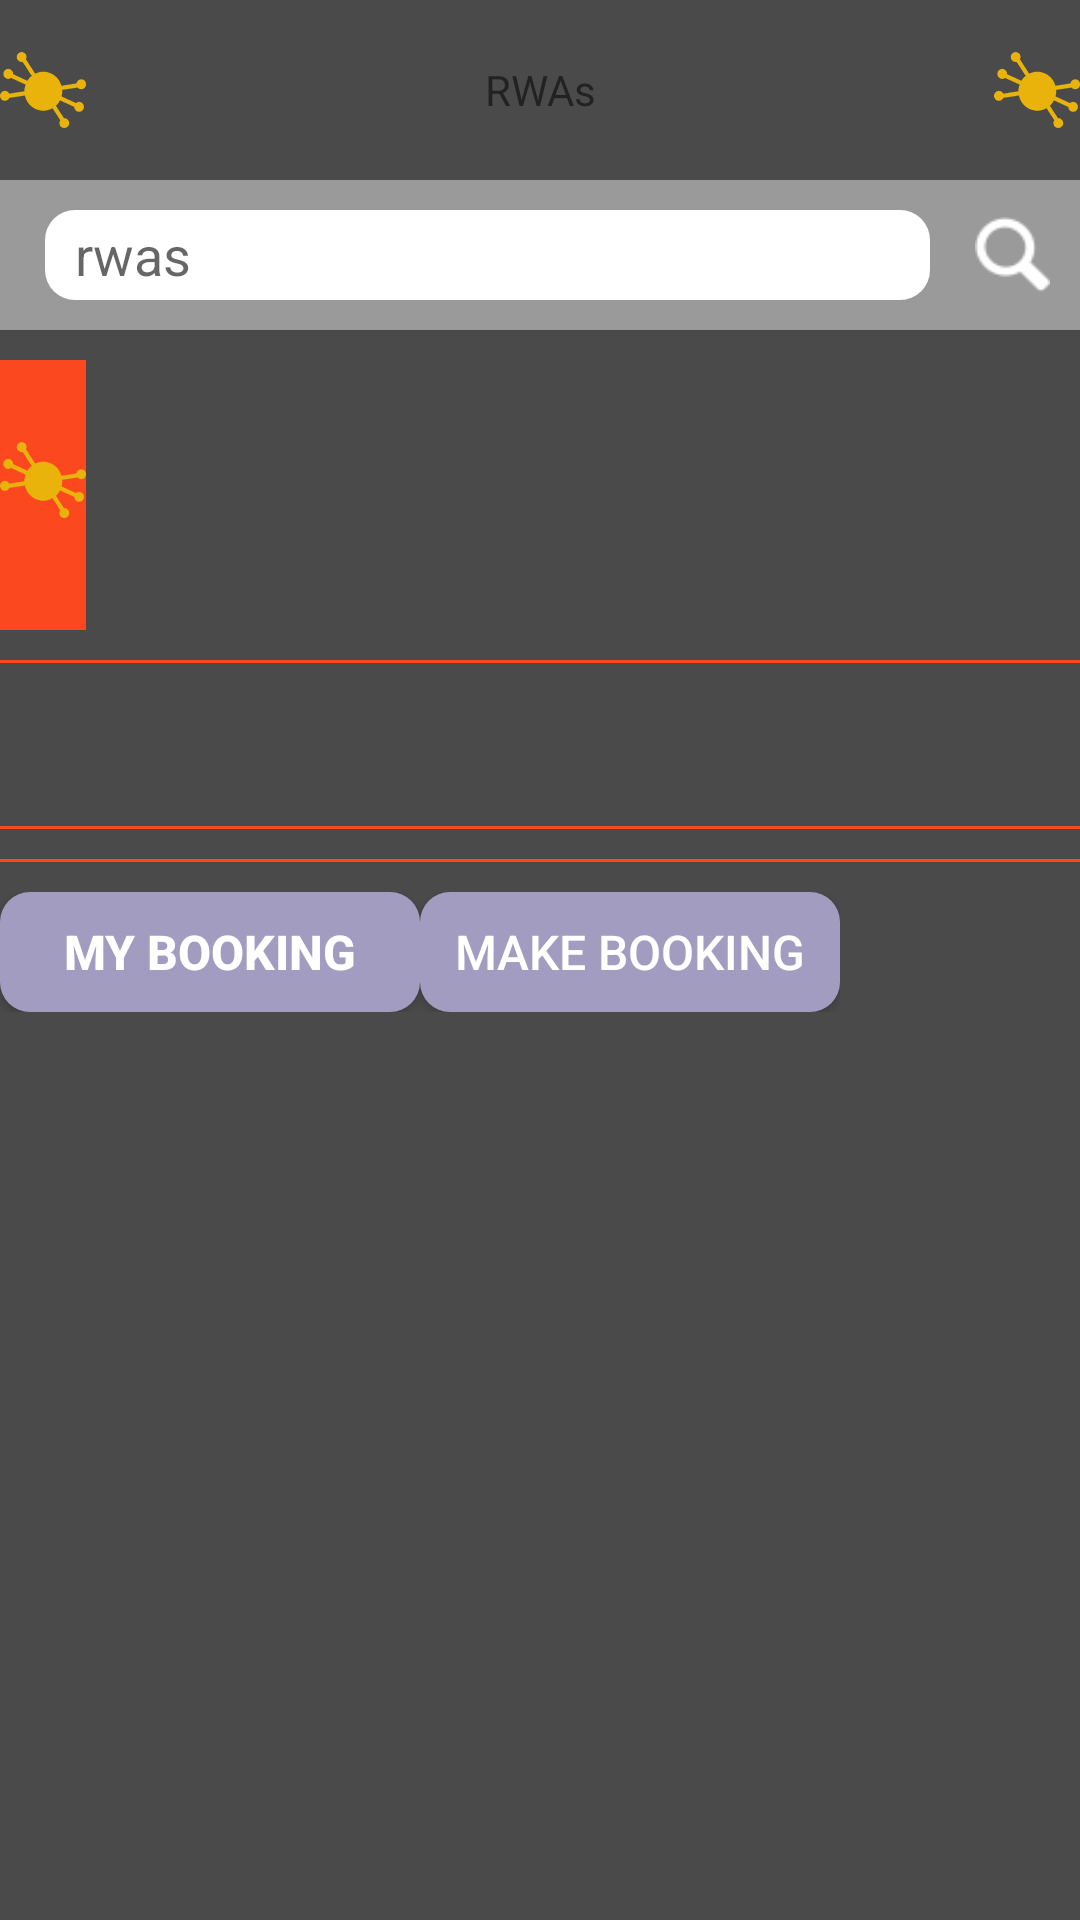

This screen was rendered from an Android layout file. Write that file and the resources it references.
<!-- AndroidManifest.xml: fallback theme Theme.MaterialComponents.DayNight.NoActionBar -->
<!-- res/layout/activity_booking_layout.xml -->
<?xml version="1.0" encoding="utf-8"?>
<LinearLayout xmlns:android="http://schemas.android.com/apk/res/android"
    android:layout_width="match_parent"
    android:layout_height="match_parent"
    android:background="@color/header_background_color"
    android:orientation="vertical" >

    <include
        android:id="@+id/include_header"
        layout="@layout/include_common_header" />

    <ScrollView
        android:layout_width="match_parent"
        android:layout_height="match_parent" >

        <LinearLayout
            android:layout_width="match_parent"
            android:layout_height="wrap_content"
            android:orientation="vertical" >

            <RelativeLayout
                android:layout_width="match_parent"
                android:layout_height="100dp" >

                <ImageView
                    android:id="@+id/iv_left"
                    android:layout_width="wrap_content"
                    android:layout_height="wrap_content"
                    android:layout_centerVertical="true"
                    android:src="@drawable/ic_launcher" />

                <LinearLayout
                    android:id="@+id/options"
                    android:layout_width="match_parent"
                    android:layout_height="match_parent"
                    android:layout_marginTop="10dp"
                    android:layout_toLeftOf="@+id/iv_right"
                    android:layout_toRightOf="@+id/iv_left"
                    android:background="@color/noticecolor"
                    android:orientation="horizontal" />

                <ImageView
                    android:id="@+id/iv_right"
                    android:layout_width="wrap_content"
                    android:layout_height="wrap_content"
                    android:layout_centerVertical="true"
                    android:src="@drawable/ic_launcher" />
            </RelativeLayout>

            <View
                android:layout_width="match_parent"
                android:layout_height="1dp"
                android:layout_marginTop="10dp"
                android:background="@color/noticecolor" />

            <TextView
                android:id="@+id/tv_noticeboard_title"
                android:layout_width="wrap_content"
                android:layout_height="wrap_content"
                android:layout_marginLeft="10dp"
                android:layout_marginTop="20dp"
                android:textColor="@color/white"
                android:textSize="@dimen/rwa_title_test_size"
                android:textStyle="bold" />

            <View
                android:layout_width="match_parent"
                android:layout_height="1dp"
                android:layout_marginTop="10dp"
                android:background="@color/noticecolor" />

            <GridView
                android:id="@+id/calendar"
                android:layout_width="fill_parent"
                android:layout_height="wrap_content"
                android:background="@null"
                android:horizontalSpacing="5dp"
                android:numColumns="7"
                android:verticalSpacing="5dp" >
            </GridView>

            <View
                android:layout_width="match_parent"
                android:layout_height="1dp"
                android:layout_marginTop="10dp"
                android:background="@color/noticecolor" />

            <ListView
                android:layout_width="match_parent"
                android:layout_height="match_parent" >
            </ListView>

            <LinearLayout
                android:layout_width="wrap_content"
                android:layout_height="wrap_content"
                android:layout_marginTop="10dp" >

                <Button
                    android:id="@+id/tv_mybooking"
                    android:layout_width="140dp"
                    android:layout_height="40dp"
                    android:background="@drawable/shape_rect_circular_grey_corner"
                    android:text="My Booking"
                    android:textColor="@color/white"
                    android:textSize="@dimen/rwa_description_test_size"
                    android:textStyle="bold" />

                <Button
                    android:id="@+id/tv_makebooking"
                    android:layout_width="140dp"
                    android:layout_height="40dp"
                    android:background="@drawable/shape_rect_circular_grey_corner"
                    android:text="Make Booking"
                    android:textColor="@color/white"
                    android:textSize="@dimen/rwa_description_test_size" />
            </LinearLayout>
        </LinearLayout>
    </ScrollView>

</LinearLayout>
<!-- res/layout/include_common_header.xml (included above) -->
<?xml version="1.0" encoding="utf-8"?>
<LinearLayout xmlns:android="http://schemas.android.com/apk/res/android"
    android:layout_width="match_parent"
    android:layout_height="wrap_content"
    android:orientation="vertical"
    android:background="@color/header_background_color" >

    <RelativeLayout
        android:layout_width="match_parent"
        android:layout_height="@dimen/include_common_header_height" >

        <ImageView
            android:id="@+id/iv_profile_options"
            android:layout_width="wrap_content"
            android:layout_height="wrap_content"
            android:background="@drawable/ic_launcher"
            android:layout_centerVertical="true" />

        <TextView
            android:layout_toRightOf="@+id/iv_profile_options"
            android:layout_toLeftOf="@+id/iv_profile_picture"
            android:id="@+id/tv_title"
            android:layout_marginTop="10dp"
            android:layout_marginBottom="10dp"
            android:layout_marginLeft="30dp"
            android:layout_marginRight="30dp"
            android:gravity="center"
            android:layout_width="match_parent"
            android:layout_height="match_parent"
            android:layout_centerInParent="true"
            android:text="RWAs" />

        <ImageView
            android:id="@+id/iv_profile_picture"
            android:layout_width="wrap_content"
            android:layout_height="wrap_content"
            android:background="@drawable/ic_launcher"
            android:layout_alignParentRight="true"
            android:layout_centerVertical="true" />
    </RelativeLayout>

    <RelativeLayout
        android:id="@+id/rl_search"
        android:layout_width="match_parent"
        android:background="@color/search_background_color"
        android:layout_height="@dimen/include_common_header_search_height" >

        <EditText
            android:id="@+id/et_search"
            android:layout_width="match_parent"
            android:layout_height="match_parent"
            android:layout_marginTop="10dp"
            android:layout_marginBottom="10dp"
            android:layout_centerVertical="true"
            android:paddingLeft="10dp"
            android:paddingRight="10dp"
            android:layout_marginRight="15dp"
            android:background="@drawable/shape_rect_circular_corner"
            android:layout_marginLeft="15dp"
            android:layout_toLeftOf="@+id/iv_search_icon"
            android:hint="rwas" />

        <ImageView
            android:id="@+id/iv_search_icon"
            android:layout_width="25dp"
            android:layout_height="25dp"
            android:layout_marginRight="10dp"
            android:background="@drawable/search"
            android:layout_alignParentRight="true"
            android:layout_centerVertical="true" />
    </RelativeLayout>

</LinearLayout>
<!-- resources referenced by this layout -->
<resources>
  <color name="header_background_color">#4A4A4A</color>
  <item name="noticecolor" type="color">#fc481e</item>
  <color name="search_background_color">#9A9A9A</color>
  <item name="white" type="color">#ffffff</item>
  <dimen name="include_common_header_height">60dp</dimen>
  <dimen name="include_common_header_search_height">50dp</dimen>
  <dimen name="rwa_description_test_size">16sp</dimen>
  <dimen name="rwa_title_test_size">18sp</dimen>
  <!-- drawable ic_launcher: png bitmap (drawable-xxhdpi, 2693 bytes) -->
  <!-- drawable search: png bitmap (drawable, 1543 bytes) -->
  <!-- drawable shape_rect_circular_corner (drawable) -->
  <?xml version="1.0" encoding="utf-8"?>
  <shape xmlns:android="http://schemas.android.com/apk/res/android"
      android:shape="rectangle" >
  
      <solid android:color="@color/white" />
  
      
  
      <corners
          android:bottomLeftRadius="10dp"
          android:bottomRightRadius="10dp"
          android:topLeftRadius="10dp"
          android:topRightRadius="10dp" />
  
  
  </shape>
  <!-- drawable shape_rect_circular_grey_corner (drawable) -->
  <?xml version="1.0" encoding="utf-8"?>
  <shape xmlns:android="http://schemas.android.com/apk/res/android"
      android:shape="rectangle" >
  
      <solid android:color="@color/gray" />
  
      
  
      <corners
          android:bottomLeftRadius="10dp"
          android:bottomRightRadius="10dp"
          android:topLeftRadius="10dp"
          android:topRightRadius="10dp" />
  
  
  </shape>
  <item name="gray" type="color">#a29dc0</item>
</resources>
